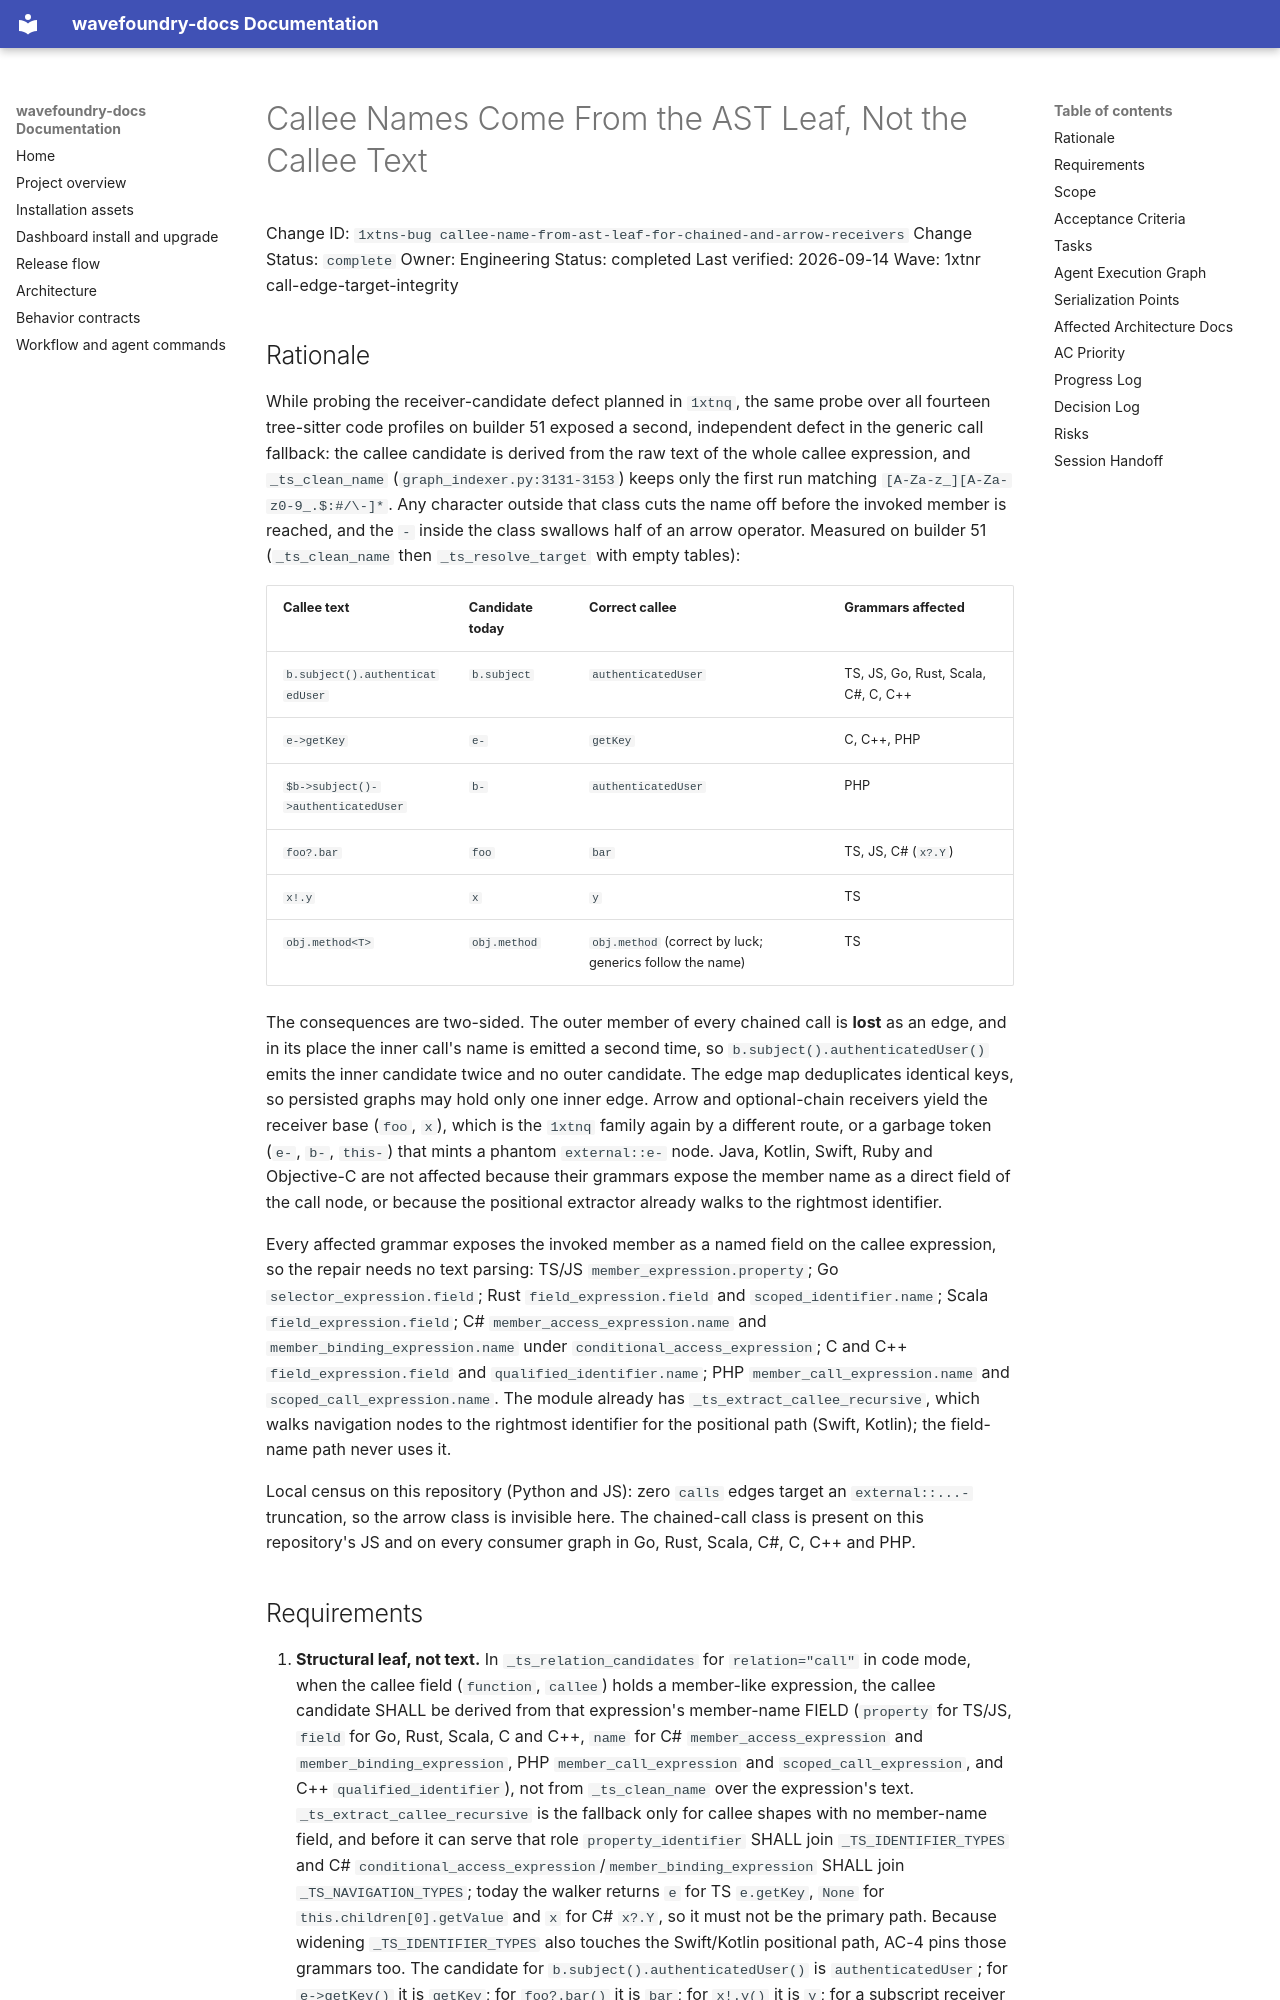

repository: coryhacking/wavefoundry · page: waves/1xtnr call-edge-target-integrity/1xtns-bug callee-name-from-ast-leaf-for-chained-and-arrow-receivers/index.html · generator: mkdocs

# Callee Names Come From the AST Leaf, Not the Callee Text

Change ID: `1xtns-bug callee-name-from-ast-leaf-for-chained-and-arrow-receivers`
Change Status: `complete`
Owner: Engineering
Status: completed
Last verified: 2026-09-14
Wave: 1xtnr call-edge-target-integrity

## Rationale

While probing the receiver-candidate defect planned in `1xtnq`, the same probe over all fourteen tree-sitter code profiles on builder 51 exposed a second, independent defect in the generic call fallback: the callee candidate is derived from the raw text of the whole callee expression, and `_ts_clean_name` (`graph_indexer.py:3131-3153`) keeps only the first run matching `[A-Za-z_][A-Za-z0-9_.$:#/\-]*`. Any character outside that class cuts the name off before the invoked member is reached, and the `-` inside the class swallows half of an arrow operator. Measured on builder 51 (`_ts_clean_name` then `_ts_resolve_target` with empty tables):

| Callee text | Candidate today | Correct callee | Grammars affected |
| --- | --- | --- | --- |
| `b.subject().authenticatedUser` | `b.subject` | `authenticatedUser` | TS, JS, Go, Rust, Scala, C#, C, C++ |
| `e->getKey` | `e-` | `getKey` | C, C++, PHP |
| `$b->subject()->authenticatedUser` | `b-` | `authenticatedUser` | PHP |
| `foo?.bar` | `foo` | `bar` | TS, JS, C# (`x?.Y`) |
| `x!.y` | `x` | `y` | TS |
| `obj.method<T>` | `obj.method` | `obj.method` (correct by luck; generics follow the name) | TS |

The consequences are two-sided. The outer member of every chained call is **lost** as an edge, and in its place the inner call's name is emitted a second time, so `b.subject().authenticatedUser()` emits the inner candidate twice and no outer candidate. The edge map deduplicates identical keys, so persisted graphs may hold only one inner edge. Arrow and optional-chain receivers yield the receiver base (`foo`, `x`), which is the `1xtnq` family again by a different route, or a garbage token (`e-`, `b-`, `this-`) that mints a phantom `external::e-` node. Java, Kotlin, Swift, Ruby and Objective-C are not affected because their grammars expose the member name as a direct field of the call node, or because the positional extractor already walks to the rightmost identifier.

Every affected grammar exposes the invoked member as a named field on the callee expression, so the repair needs no text parsing: TS/JS `member_expression.property`; Go `selector_expression.field`; Rust `field_expression.field` and `scoped_identifier.name`; Scala `field_expression.field`; C# `member_access_expression.name` and `member_binding_expression.name` under `conditional_access_expression`; C and C++ `field_expression.field` and `qualified_identifier.name`; PHP `member_call_expression.name` and `scoped_call_expression.name`. The module already has `_ts_extract_callee_recursive`, which walks navigation nodes to the rightmost identifier for the positional path (Swift, Kotlin); the field-name path never uses it.

Local census on this repository (Python and JS): zero `calls` edges target an `external::...-` truncation, so the arrow class is invisible here. The chained-call class is present on this repository's JS and on every consumer graph in Go, Rust, Scala, C#, C, C++ and PHP.
